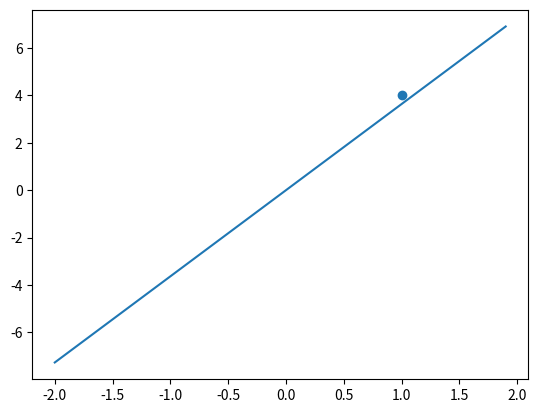

Here is the Python script that generated this plot:
# Lineare Regression (mit einem Punkt)

import numpy as np
import matplotlib.pyplot as plt



def f(a, x):
    return a * x


def J(a, x, y):
    return (y - a * x) ** 2


def J_ableitung_a(a, x, y):
    return -2 * x * (y - a * x)




point = (1, 4)
lr = 0.05
a = 1
for i in range(0, 20):
    da = J_ableitung_a(a, point[0], point[1])
    a = a - lr * da
    print("Kosten J = " + str(round(J(a, point[0], point[1]),3)) + " wenn a = " + str(round(a,3)))

xs = np.arange(-2, 2, 0.1)
ys = f(a, xs)
plt.plot(xs, ys)

plt.scatter(point[0], point[1])
plt.show()
